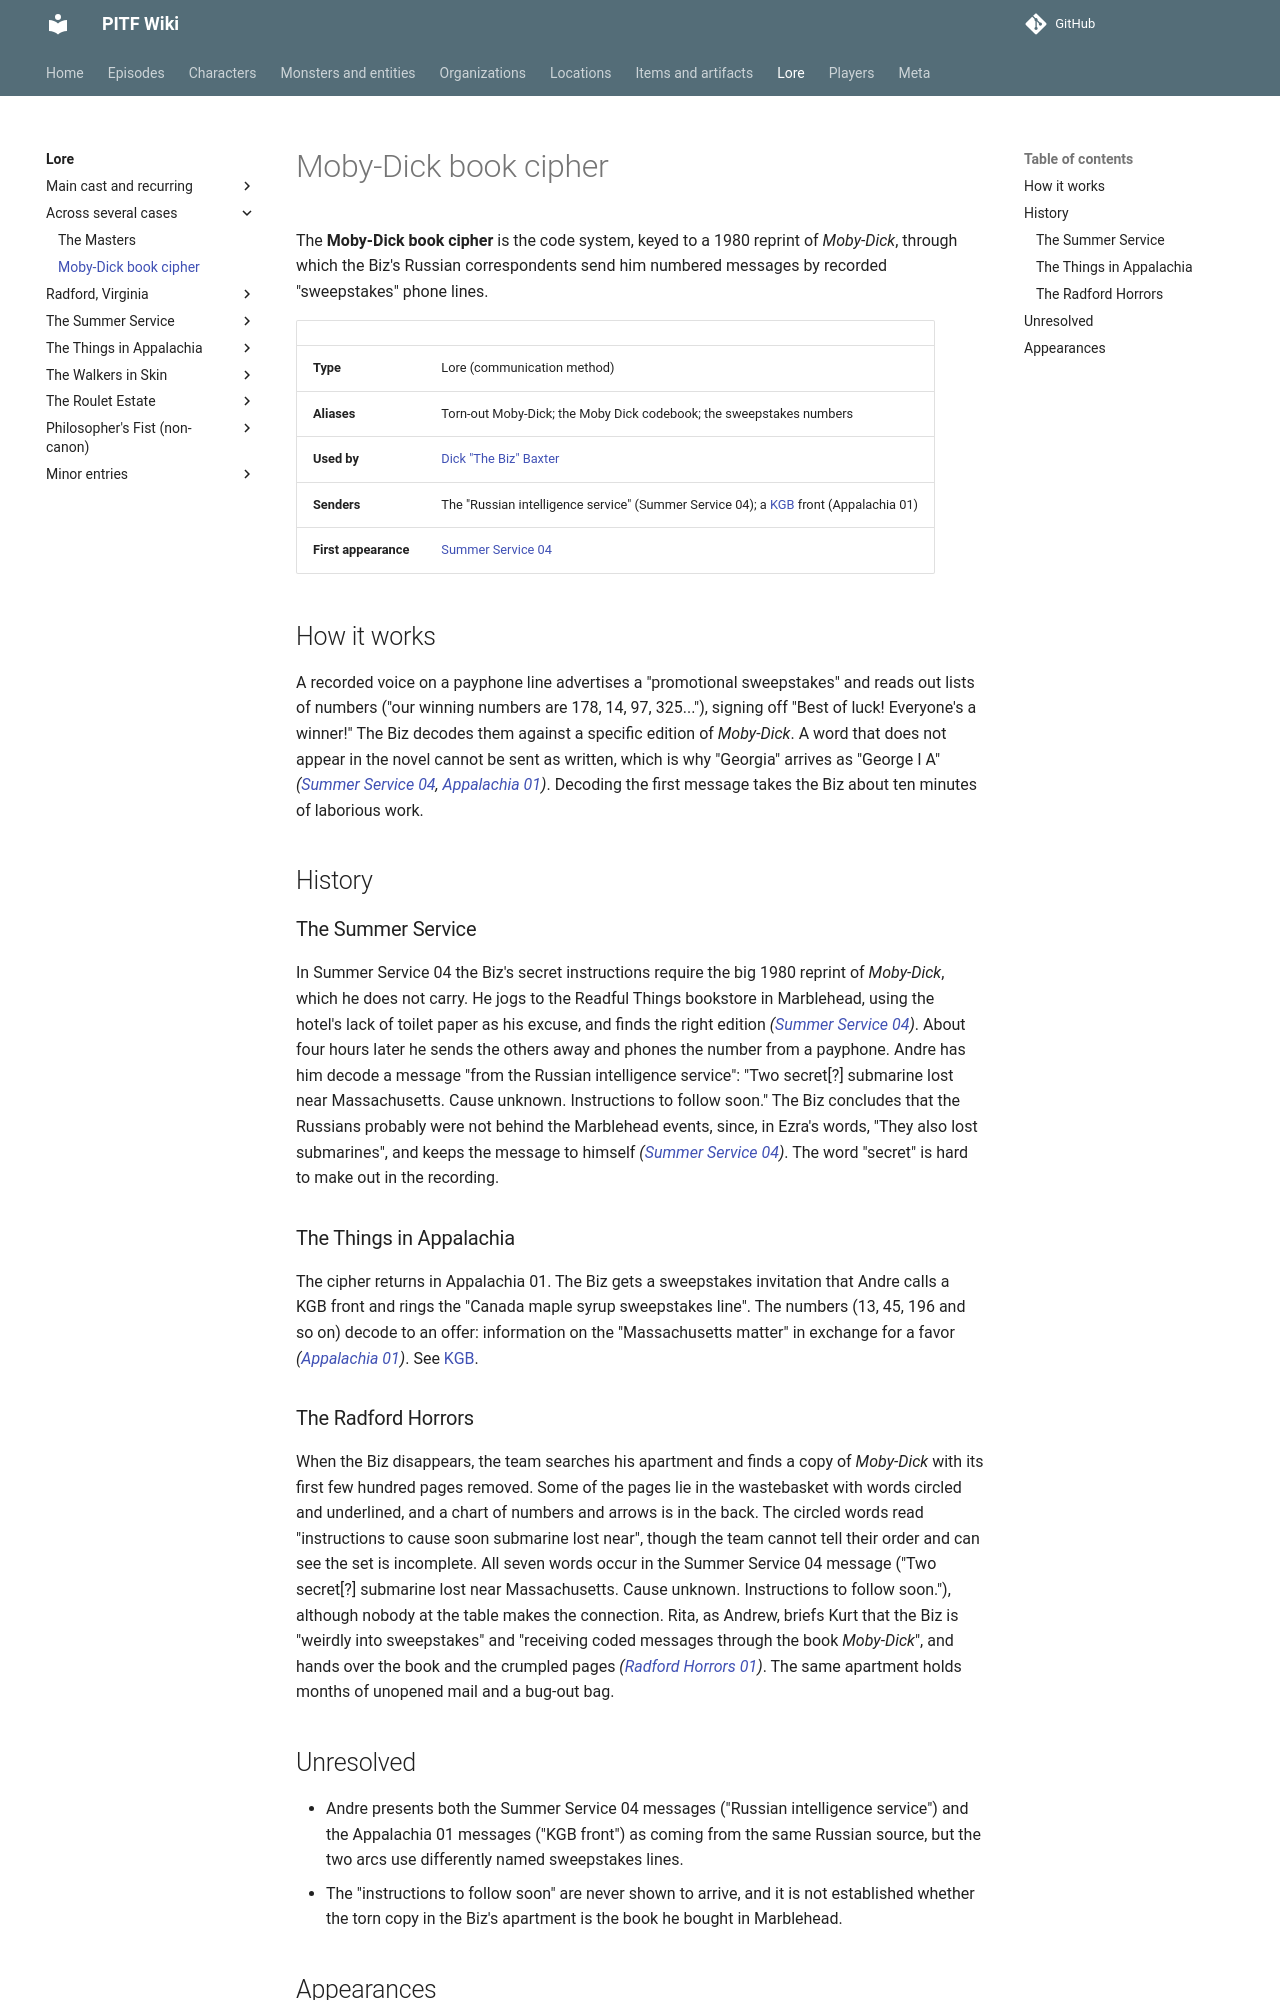

repository: AndreTInfante/pitf-wiki · page: lore/moby-dick-book-cipher/index.html · generator: mkdocs

# Moby-Dick book cipher

The **Moby-Dick book cipher** is the code system, keyed to a 1980 reprint of *Moby-Dick*, through which the Biz's Russian correspondents send him numbered messages by recorded "sweepstakes" phone lines.

| | |
|---|---|
| **Type** | Lore (communication method) |
| **Aliases** | Torn-out Moby-Dick; the Moby Dick codebook; the sweepstakes numbers |
| **Used by** | [Dick "The Biz" Baxter](../characters/dick-baxter.md) |
| **Senders** | The "Russian intelligence service" (Summer Service 04); a [KGB](../organizations/kgb.md) front (Appalachia 01) |
| **First appearance** | [Summer Service 04](../episodes/summer-service/04.md) |

## How it works

A recorded voice on a payphone line advertises a "promotional sweepstakes" and reads out lists of numbers ("our winning numbers are 178, 14, 97, 325..."), signing off "Best of luck! Everyone's a winner!" The Biz decodes them against a specific edition of *Moby-Dick*. A word that does not appear in the novel cannot be sent as written, which is why "Georgia" arrives as "George I A" *([Summer Service 04](../episodes/summer-service/04.md), [Appalachia 01](../episodes/things-in-appalachia/01.md))*. Decoding the first message takes the Biz about ten minutes of laborious work.

## History

### The Summer Service

In Summer Service 04 the Biz's secret instructions require the big 1980 reprint of *Moby-Dick*, which he does not carry. He jogs to the Readful Things bookstore in Marblehead, using the hotel's lack of toilet paper as his excuse, and finds the right edition *([Summer Service 04](../episodes/summer-service/04.md))*. About four hours later he sends the others away and phones the number from a payphone. Andre has him decode a message "from the Russian intelligence service": "Two secret[?] submarine lost near Massachusetts. Cause unknown. Instructions to follow soon." The Biz concludes that the Russians probably were not behind the Marblehead events, since, in Ezra's words, "They also lost submarines", and keeps the message to himself *([Summer Service 04](../episodes/summer-service/04.md))*. The word "secret" is hard to make out in the recording.

### The Things in Appalachia

The cipher returns in Appalachia 01. The Biz gets a sweepstakes invitation that Andre calls a KGB front and rings the "Canada maple syrup sweepstakes line". The numbers (13, 45, 196 and so on) decode to an offer: information on the "Massachusetts matter" in exchange for a favor *([Appalachia 01](../episodes/things-in-appalachia/01.md))*. See [KGB](../organizations/kgb.md).

### The Radford Horrors

When the Biz disappears, the team searches his apartment and finds a copy of *Moby-Dick* with its first few hundred pages removed. Some of the pages lie in the wastebasket with words circled and underlined, and a chart of numbers and arrows is in the back. The circled words read "instructions to cause soon submarine lost near", though the team cannot tell their order and can see the set is incomplete. All seven words occur in the Summer Service 04 message ("Two secret[?] submarine lost near Massachusetts. Cause unknown. Instructions to follow soon."), although nobody at the table makes the connection. Rita, as Andrew, briefs Kurt that the Biz is "weirdly into sweepstakes" and "receiving coded messages through the book *Moby-Dick*", and hands over the book and the crumpled pages *([Radford Horrors 01](../episodes/radford-horrors/01.md))*. The same apartment holds months of unopened mail and a bug-out bag.
